Dataset: V231 (GitHub, JuliaQuero/img_dataset). Classes: backdoor malware, PUP, packed malware, trojan malware, worm malware.

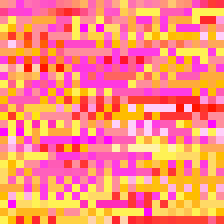
Label: PUP

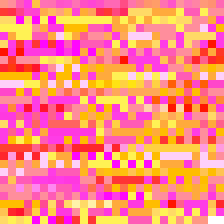
Label: backdoor malware

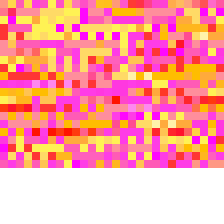
Label: packed malware

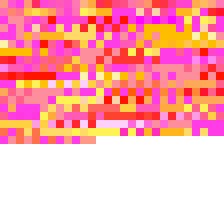
Label: trojan malware

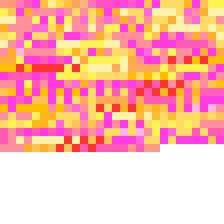
Label: trojan malware

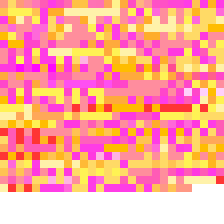
Label: worm malware
